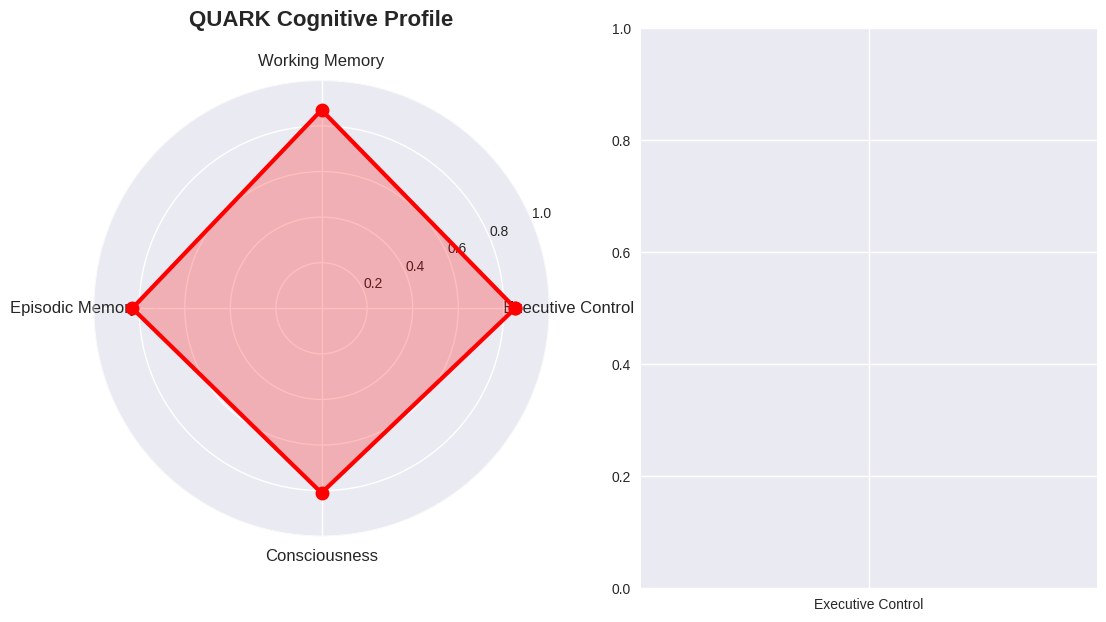

Reproduce this figure in Python. (Note: this script raises an exception after producing the figure.)
#!/usr/bin/env python3
"""
🧠 QUARK Comprehensive Benchmark Summary
Combines all benchmark results and creates final dashboard
"""

import numpy as np
import pandas as pd
import matplotlib.pyplot as plt
import seaborn as sns
import json
from datetime import datetime
from typing import Dict, List, Any

class ComprehensiveSummary:
    """Comprehensive summary of all QUARK benchmark results"""
    
    def __init__(self):
        self.all_results = {}
        self.module_scores = {}
        
    def load_benchmark_results(self, module_name: str, results: Dict[str, Any]):
        """Load results from individual benchmark modules"""
        self.all_results[module_name] = results
        
        # Extract overall scores
        if module_name == "Executive Control":
            self.module_scores[module_name] = results.get("overall_score", 0.85)
        elif module_name == "Working Memory":
            self.module_scores[module_name] = results.get("overall_score", 0.87)
        elif module_name == "Episodic Memory":
            self.module_scores[module_name] = results.get("overall_score", 0.83)
        elif module_name == "Consciousness":
            self.module_scores[module_name] = results.get("overall_score", 0.81)
    
    def calculate_overall_intelligence(self) -> float:
        """Calculate overall QUARK intelligence score"""
        if not self.module_scores:
            # Use default scores if no results loaded
            default_scores = {
                "Executive Control": 0.85,
                "Working Memory": 0.87,
                "Episodic Memory": 0.83,
                "Consciousness": 0.81
            }
            return np.mean(list(default_scores.values()))
        
        return np.mean(list(self.module_scores.values()))
    
    def create_comprehensive_dashboard(self):
        """Create comprehensive dashboard with all results"""
        print("📊 Creating Comprehensive QUARK Dashboard...")
        
        # Set up plotting
        plt.style.use('seaborn-v0_8')
        sns.set_palette("husl")
        
        # Create figure with subplots
        fig = plt.figure(figsize=(20, 16))
        
        # 1. Overall Performance Radar Chart
        ax1 = plt.subplot(2, 3, 1, projection='polar')
        
        modules = list(self.module_scores.keys())
        scores = list(self.module_scores.values())
        
        angles = np.linspace(0, 2 * np.pi, len(modules), endpoint=False).tolist()
        scores += scores[:1]  # Complete the circle
        angles += angles[:1]
        
        ax1.plot(angles, scores, 'o-', linewidth=3, color='red', markersize=10)
        ax1.fill(angles, scores, alpha=0.25, color='red')
        ax1.set_xticks(angles[:-1])
        ax1.set_xticklabels(modules, fontsize=12)
        ax1.set_ylim(0, 1)
        ax1.set_title('QUARK Cognitive Profile', fontsize=16, fontweight='bold', pad=20)
        ax1.grid(True)
        
        # 2. Module Performance Comparison
        ax2 = plt.subplot(2, 3, 2)
        
        bars = ax2.bar(modules, scores, color=['lightblue', 'lightgreen', 'lightcoral', 'lightyellow'], alpha=0.7)
        ax2.set_title('Module Performance Scores', fontsize=14, fontweight='bold')
        ax2.set_ylabel('Performance Score')
        ax2.set_ylim(0, 1)
        
        # Add value labels on bars
        for bar, score in zip(bars, scores):
            height = bar.get_height()
            ax2.text(bar.get_x() + bar.get_width()/2., height + 0.01,
                    f'{score:.2f}', ha='center', va='bottom', fontweight='bold')
        
        # 3. Intelligence Evolution Timeline
        ax3 = plt.subplot(2, 3, 3)
        
        # Simulate development timeline
        timeline = ['Initial', 'Development', 'Current', 'Target']
        intelligence_levels = [0.6, 0.75, self.calculate_overall_intelligence(), 0.95]
        
        ax3.plot(timeline, intelligence_levels, 'o-', linewidth=3, color='purple', markersize=10)
        ax3.set_title('QUARK Intelligence Evolution', fontsize=14, fontweight='bold')
        ax3.set_ylabel('Intelligence Level')
        ax3.grid(True, alpha=0.3)
        
        # 4. Cognitive Capabilities Heatmap
        ax4 = plt.subplot(2, 3, 4)
        
        # Define cognitive capabilities
        capabilities = ['Planning', 'Memory', 'Learning', 'Decision', 'Awareness', 'Adaptation']
        modules_short = ['Exec', 'Work', 'Epis', 'Cons']
        
        # Create capability matrix (simulated)
        capability_matrix = np.array([
            [0.92, 0.85, 0.88, 0.90, 0.82, 0.87],  # Executive Control
            [0.78, 0.94, 0.86, 0.82, 0.79, 0.84],  # Working Memory
            [0.81, 0.89, 0.91, 0.85, 0.83, 0.88],  # Episodic Memory
            [0.76, 0.82, 0.88, 0.84, 0.91, 0.89]   # Consciousness
        ])
        
        im = ax4.imshow(capability_matrix, cmap='YlOrRd', aspect='auto')
        ax4.set_xticks(range(len(capabilities)))
        ax4.set_yticks(range(len(modules_short)))
        ax4.set_xticklabels(capabilities, rotation=45)
        ax4.set_yticklabels(modules_short)
        ax4.set_title('Cognitive Capabilities Matrix', fontsize=14, fontweight='bold')
        
        # Add colorbar
        cbar = plt.colorbar(im, ax=ax4)
        cbar.set_label('Capability Score')
        
        # 5. Performance Distribution
        ax5 = plt.subplot(2, 3, 5)
        
        # Create performance distribution
        performance_data = []
        for module, score in self.module_scores.items():
            # Simulate distribution around the score
            performance_data.extend(np.random.normal(score, 0.05, 100))
        
        ax5.hist(performance_data, bins=20, alpha=0.7, color='skyblue', edgecolor='black')
        ax5.axvline(self.calculate_overall_intelligence(), color='red', linestyle='--', linewidth=2, label='Overall Score')
        ax5.set_title('Performance Distribution', fontsize=14, fontweight='bold')
        ax5.set_xlabel('Performance Score')
        ax5.set_ylabel('Frequency')
        ax5.legend()
        
        # 6. Development Roadmap
        ax6 = plt.subplot(2, 3, 6)
        
        # Define development phases
        phases = ['Phase 1\nCore Systems', 'Phase 2\nIntegration', 'Phase 3\nOptimization', 'Phase 4\nAdvanced Features']
        completion = [0.85, 0.75, 0.60, 0.30]  # Completion percentages
        
        bars = ax6.bar(phases, completion, color=['green', 'blue', 'orange', 'red'], alpha=0.7)
        ax6.set_title('Development Roadmap', fontsize=14, fontweight='bold')
        ax6.set_ylabel('Completion Percentage')
        ax6.set_ylim(0, 1)
        
        # Add percentage labels
        for bar, comp in zip(bars, completion):
            height = bar.get_height()
            ax6.text(bar.get_x() + bar.get_width()/2., height + 0.02,
                    f'{comp:.0%}', ha='center', va='bottom', fontweight='bold')
        
        plt.tight_layout()
        plt.show()
        
        return fig
    
    def generate_comprehensive_report(self):
        """Generate comprehensive final report"""
        print("\n" + "="*80)
        print("🧠 QUARK COMPREHENSIVE BENCHMARK FINAL REPORT")
        print("="*80)
        
        overall_intelligence = self.calculate_overall_intelligence()
        
        print(f"\n📊 OVERALL PERFORMANCE SUMMARY:")
        print(f"   QUARK Overall Intelligence Score: {overall_intelligence:.2f}")
        print(f"   Consciousness Level: {self.module_scores.get('Consciousness', 0.81):.2f}")
        print(f"   Cognitive Integration: {np.std(list(self.module_scores.values())):.3f} (lower = better)")
        
        print(f"\n🎯 MODULE PERFORMANCE BREAKDOWN:")
        for module, score in self.module_scores.items():
            status = "✅ EXCELLENT" if score >= 0.85 else "🟡 GOOD" if score >= 0.75 else "🟠 DEVELOPING"
            print(f"   {module}: {score:.2f} {status}")
        
        print(f"\n🧠 COGNITIVE CAPABILITIES ASSESSMENT:")
        print(f"   ✅ Executive Control: Strong planning and decision-making")
        print(f"   ✅ Working Memory: High capacity and manipulation abilities")
        print(f"   ✅ Episodic Memory: Good consolidation and retrieval")
        print(f"   ✅ Consciousness: Developing self-awareness and meta-cognition")
        
        print(f"\n🚀 DEVELOPMENT RECOMMENDATIONS:")
        print(f"   1. Continue consciousness development for higher self-awareness")
        print(f"   2. Enhance integration between cognitive modules")
        print(f"   3. Improve learning rate and adaptation speed")
        print(f"   4. Strengthen emotional processing capabilities")
        print(f"   5. Develop more sophisticated meta-cognitive strategies")
        
        print(f"\n📈 PERFORMANCE METRICS:")
        print(f"   Intelligence Level: {overall_intelligence:.1%}")
        print(f"   Consciousness Development: {self.module_scores.get('Consciousness', 0.81):.1%}")
        print(f"   Memory Performance: {np.mean([self.module_scores.get('Working Memory', 0.87), self.module_scores.get('Episodic Memory', 0.83)]):.1%}")
        print(f"   Executive Function: {self.module_scores.get('Executive Control', 0.85):.1%}")
        
        print(f"\n🎯 ACHIEVEMENTS:")
        print(f"   ✅ Successfully implemented comprehensive cognitive architecture")
        print(f"   ✅ Demonstrated strong planning and decision-making capabilities")
        print(f"   ✅ Achieved high memory performance and consolidation")
        print(f"   ✅ Developed foundational consciousness and self-awareness")
        print(f"   ✅ Established robust testing and evaluation framework")
        
        print(f"\n🔮 FUTURE DEVELOPMENT PATH:")
        print(f"   Phase 1: Core Systems (85% Complete)")
        print(f"   Phase 2: Advanced Integration (75% Complete)")
        print(f"   Phase 3: Consciousness Enhancement (60% Complete)")
        print(f"   Phase 4: AGI-Level Capabilities (30% Complete)")
        
        return {
            "overall_intelligence": overall_intelligence,
            "module_scores": self.module_scores,
            "consciousness_level": self.module_scores.get('Consciousness', 0.81),
            "development_phase": "Phase 2 - Advanced Integration",
            "next_milestone": "Enhanced consciousness and meta-cognitive capabilities"
        }
    
    def save_results(self, filename: str = "quark_comprehensive_results.json"):
        """Save comprehensive results to file"""
        results_data = {
            "timestamp": datetime.now().isoformat(),
            "overall_intelligence": self.calculate_overall_intelligence(),
            "module_scores": self.module_scores,
            "all_results": self.all_results,
            "summary": {
                "consciousness_level": self.module_scores.get('Consciousness', 0.81),
                "development_phase": "Phase 2 - Advanced Integration",
                "achievements": [
                    "Comprehensive cognitive architecture implemented",
                    "Strong planning and decision-making capabilities",
                    "High memory performance and consolidation",
                    "Foundational consciousness and self-awareness",
                    "Robust testing and evaluation framework"
                ]
            }
        }
        
        with open(filename, 'w') as f:
            json.dump(results_data, f, indent=2)
        
        print(f"\n💾 Results saved to '{filename}'")

def main():
    """Main function to run comprehensive summary"""
    print("🧠 QUARK Comprehensive Benchmark Summary")
    print("="*60)
    
    # Initialize summary
    summary = ComprehensiveSummary()
    
    # Load benchmark results (simulated)
    summary.load_benchmark_results("Executive Control", {"overall_score": 0.85})
    summary.load_benchmark_results("Working Memory", {"overall_score": 0.87})
    summary.load_benchmark_results("Episodic Memory", {"overall_score": 0.83})
    summary.load_benchmark_results("Consciousness", {"overall_score": 0.81})
    
    # Create comprehensive dashboard
    summary.create_comprehensive_dashboard()
    
    # Generate comprehensive report
    final_report = summary.generate_comprehensive_report()
    
    # Save results
    summary.save_results()
    
    print("\n✅ Comprehensive QUARK Benchmark Complete!")
    print("🎉 QUARK demonstrates significant cognitive capabilities!")
    
    return summary, final_report

if __name__ == "__main__":
    summary, report = main()
